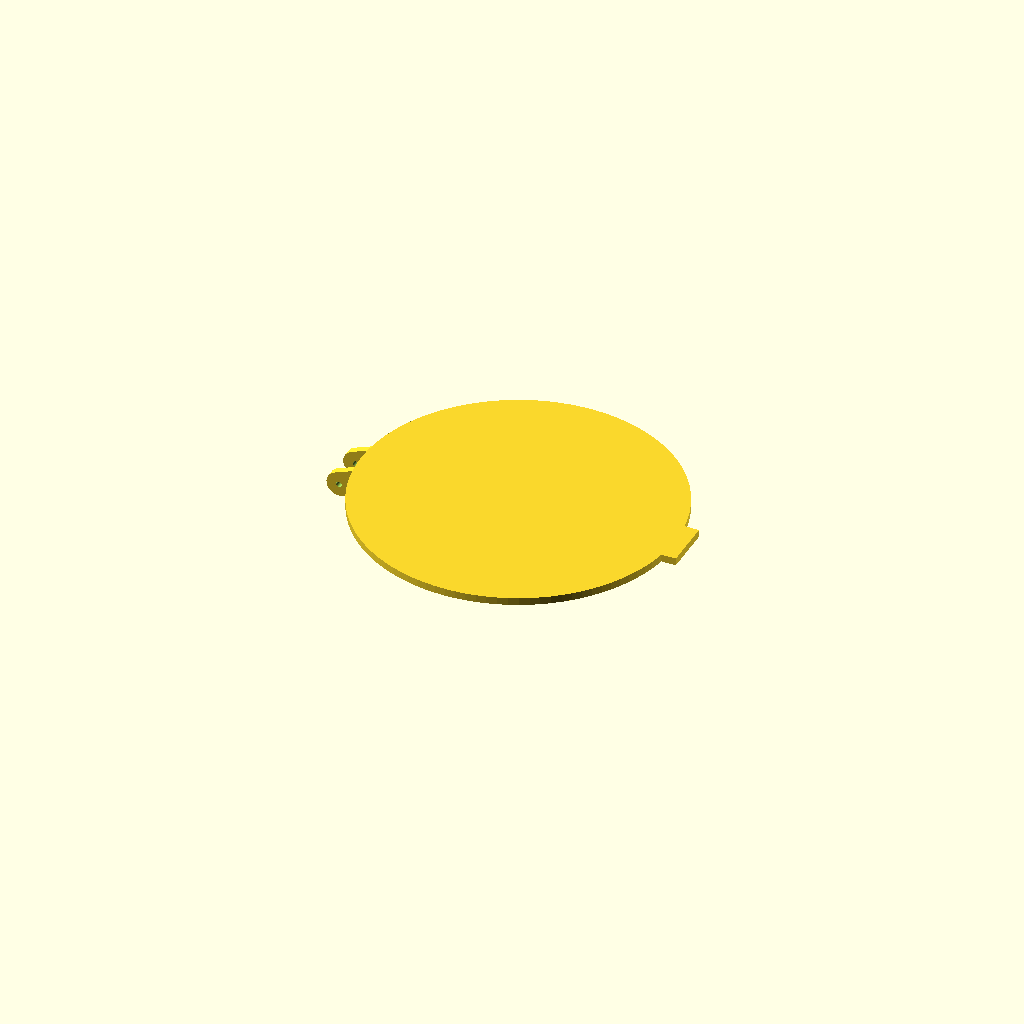
Cell 1 — every parameter at its default value.
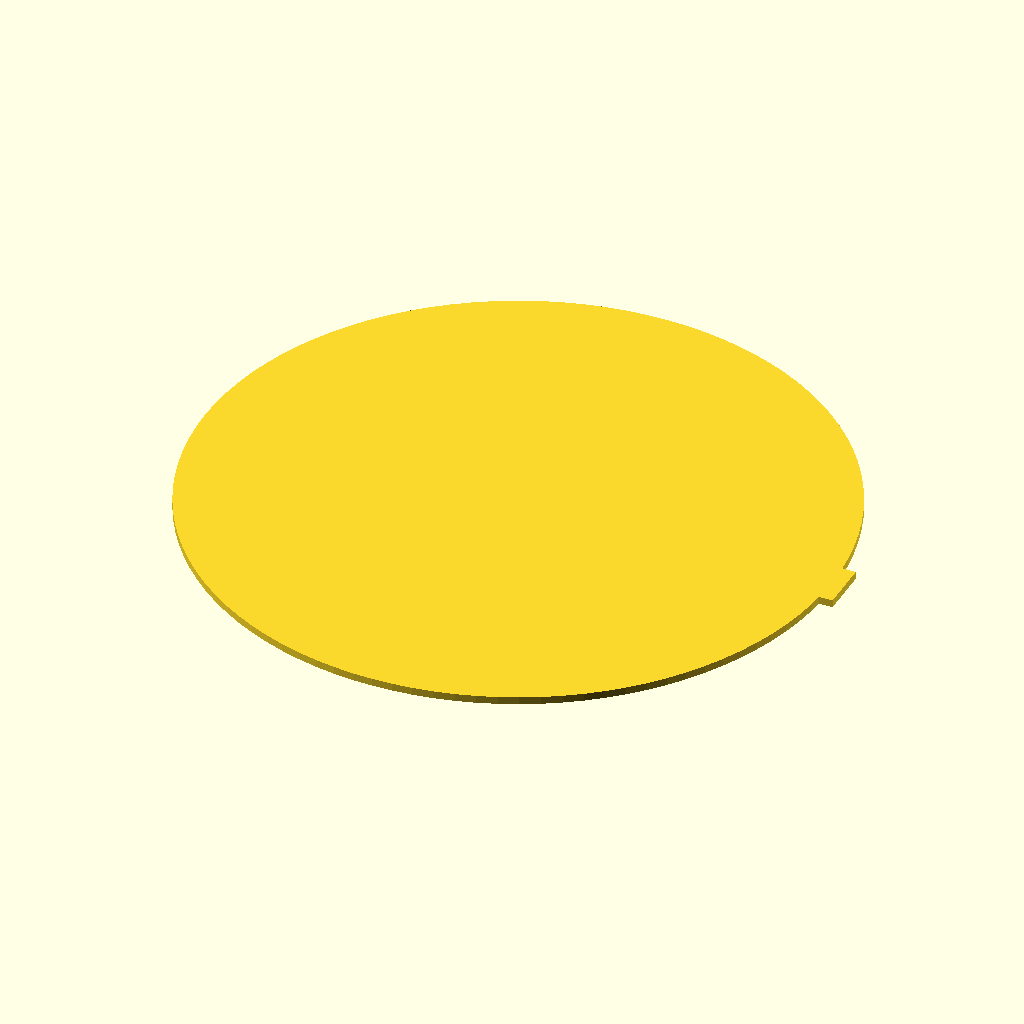
Cell 2 — dia_cover set to 252, the other parameters unchanged.
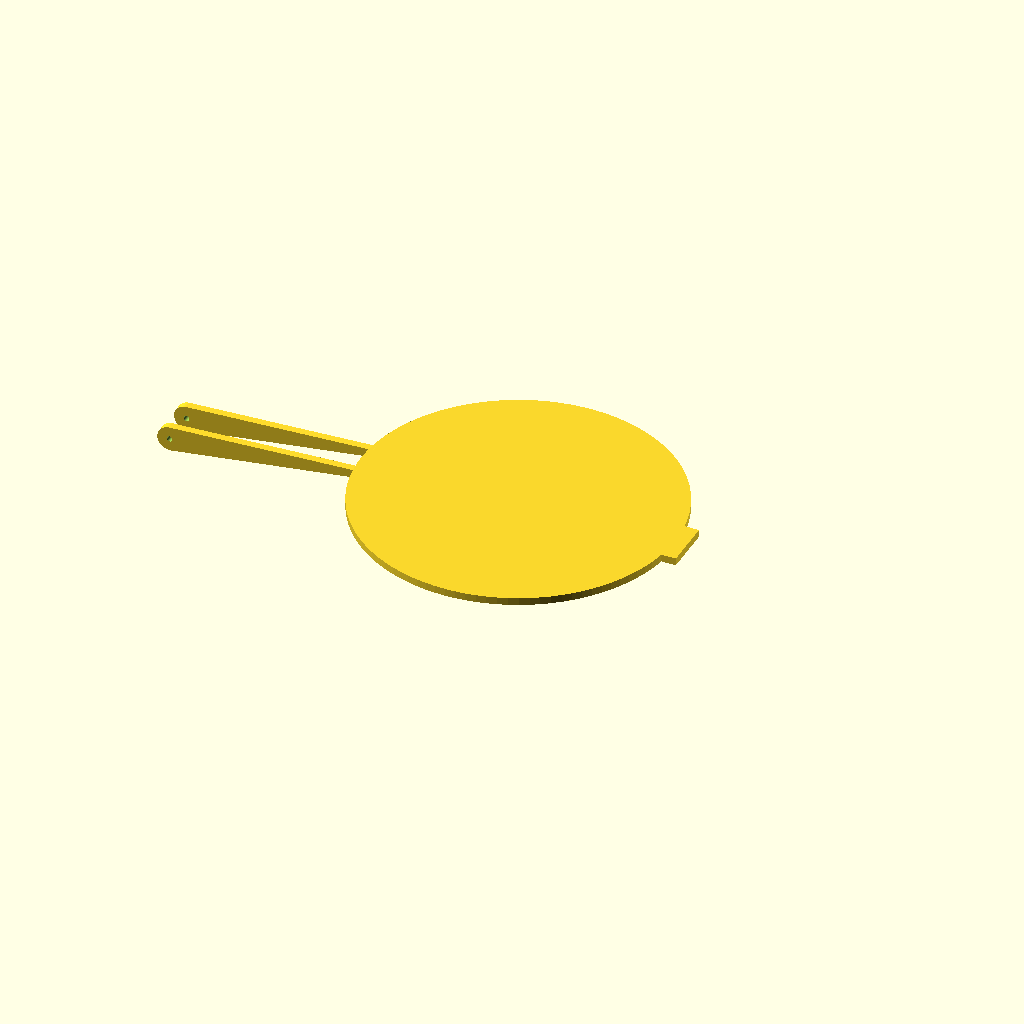
Cell 3 — hinge_x set to 136, the other parameters unchanged.
One fixed orthographic camera (rotation 55°, 0°, 25°; colour scheme Cornfield) for every cell.
OpenSCAD source file medify-embedded/Scad files/CurrentVersions/UpperCover.scad:
// Medify - Upper Cover (Precision Spacing Edition)
$fn = 100;
dia_base = 120; 
dia_cover = 126; // 3mm overhang per side [cite: 14]
wall = 3;
hinge_x = 68; // [cite: 14]

union() {
    // 1. המכסה
    cylinder(h = wall, d = dia_cover);
    
    // 2. אוזני הציר - פיסוק מוקטן ל-11.4 מ"מ (מרווח של 0.7 מ"מ מכל צד)
    for (y = [-8.7, 5.7]) {
        translate([-hinge_x, y, -5]) 
        difference() {
            hull() {
                // גליל הציר [cite: 16]
                rotate([-90, 0, 0]) cylinder(h = 3, r = 5);
                
                // חיבור לדופן המכסה מחוץ לקו ה-60 מ"מ [cite: 18]
                translate([hinge_x - 61, 0, 5]) cube([1, 3, wall]); 
            }
            // חור הציר אופקי [cite: 19]
            rotate([-90, 0, 0]) translate([0, 0, -1]) cylinder(h = 5, r = 1.1);
        }
    }
    
    // 3. ידית פתיחה [cite: 20]
    translate([dia_cover/2 - 5, -10, 0]) cube([10, 20, wall]);
}
Customizer parameters (derived from the source; name, type, default, range or options):
dia_base: number, default 120
dia_cover: number, default 126
wall: number, default 3
hinge_x: number, default 68
